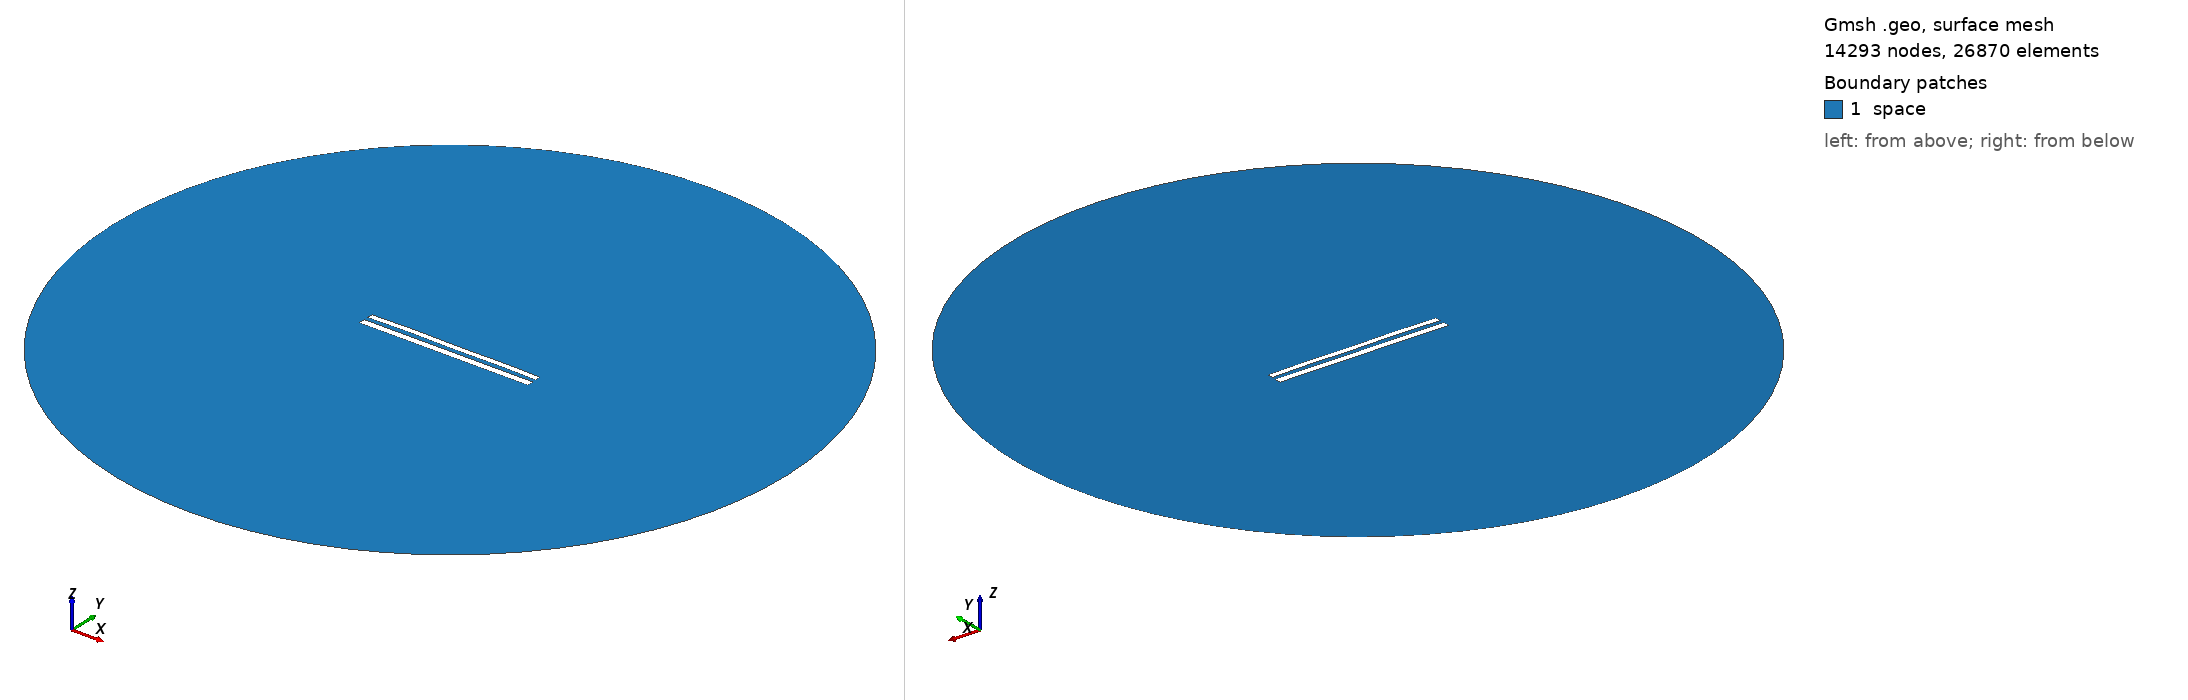

Gmsh geometry script, surface-meshed: 14293 nodes, 26870 surface elements. Boundary patches (legend numbers): 1 space. Left view from above one corner, right view from below the opposite corner. Legend entries are the model's physical surfaces. The drawing asked Gmsh for element sizes between 1% and 20% of the model's largest extent; the script's own settings can give other sizes.

=== 9245.geo (drawn) ===
//---------------------------------------
// Geometry kernel
//---------------------------------------

SetFactory("OpenCASCADE");



//---------------------------------------
// Parameters of the geometry
//---------------------------------------

// Overetch of the upper plate
overetch = 0.25;

// Distance between the plates
distance = 2.5;

// Discretization over the x axis (for the deformation)
nx = 50; 

// Length of the plate
L = 100 - overetch; 

// Number of modes
n = 4; 

// 1st mode coefficient
coeff(1) = 0.07499999999999998;
beta(1) = 0.596864 * 3.1415926535 / L;

// 2nd mode coefficient
coeff(2) = 0.15;
beta(2) = 1.49418 * 3.1415926535 / L;

// 3rd mode coefficient
coeff(3) = 0.07499999999999998;
beta(3) = 2.50025 * 3.1415926535 / L;

// 4th mode coefficient
coeff(4) = 0.15;
beta(4) = 3.49999 * 3.1415926535 / L;



//---------------------------------------
// Upper plate (deformed rectangle)
//---------------------------------------

// Coordiantes of the upper plate
xmin = -50;
xmax = 50 - overetch;

// Height of the upper plate
yheight = 4 - 2 * overetch;

// Indexes of the points
UpperID[] = {};
LowerID[] = {};
LeftID[] = {};
RightID[] = {};

// Point index
p = 1;

// Horizontal edges
For i In {1:nx}
    x = xmin + (i-1)*(xmax - xmin)/(nx-1);

    y_bottom = distance / 2 + overetch;
    For j In {1:n}
        C = (Cosh(beta(j)*L) + Cos(beta(j)*L)) / (Sinh(beta(j)*L) + Sin(beta(j)*L));
        y_bottom  = y_bottom + coeff(j) * (Cosh(beta(j)*(x+50)) - Cos(beta(j)*(x+50)) - C * (Sinh(beta(j)*(x+50)) - Sin(beta(j)*(x+50))));
    EndFor

    y_top = y_bottom + yheight;

    Point(p) = {x, y_top, 0, 1.0};
    UpperID[i] = p;
    p = p + 1;

    Point(p) = {x, y_bottom, 0, 1.0};
    LowerID[i] = p;
    p = p + 1;
EndFor

// Create point lists
UpperPts[] = {}; LowerPts[] = {};
For i In {1:nx}
  UpperPts[] += {UpperID[i]};
  LowerPts[] += {LowerID[i]};
EndFor

// Build splines
Spline(1) = {UpperPts[]};
Spline(2) = {LowerPts[]};
Line(3) = {LowerPts[nx-1], UpperPts[nx-1]};
Line(4) = {LowerPts[0], UpperPts[0]};

// Build the plane surface
Curve Loop(1) = {2, 3, -1, -4};
Plane Surface(1) = {1};



//---------------------------------------
// Lower plate (rectangle)
//---------------------------------------

// Vertices
Point(1001) = {-50, -1, 0, 1.0};
Point(1002) = { 50, -1, 0, 1.0};
Point(1003) = { 50,  -5, 0, 1.0};
Point(1004) = {-50,  -5, 0, 1.0};

// Edges
Line(5) = {1001, 1002};
Line(6) = {1002, 1003};
Line(7) = {1003, 1004};
Line(8) = {1004, 1001};

// Plane surface
Line Loop(2) = {5, 6, 7, 8};
Plane Surface(2) = {2}; 



//---------------------------------------
// Outer (fictious) boundary
//---------------------------------------

// Points
Point(1005) = {0, 0, 0};       // Center
Point(1006) = {200, 0, 0};     // Start point
Point(1007) = {0, 200, 0};     // 90 degrees
Point(1008) = {-200, 0, 0};    // 180 degrees
Point(1009) = {0, -200, 0};    // 270 degrees

// Circle arcs (each needs start, center, end)
Circle(9) = {1006, 1005, 1007};
Circle(10) = {1007, 1005, 1008};
Circle(11) = {1008, 1005, 1009};
Circle(12) = {1009, 1005, 1006};

// Plane surface for the entire domain
Curve Loop(3) = {9, 10, 11, 12};
Surface(3) = {3};

// Subtract the plates from the whole domain to obtain the actual domain where we want to solve the equations
BooleanDifference{ Surface{3}; Delete; }{ Surface{1}; Surface{2}; Delete; }




//---------------------------------------
// Transfinite Lines/Curves
//---------------------------------------

// Set the number of points on the boundaries
r = 7;

// Plates
Transfinite Curve {1, 2} = 50*r Using Progression 1;
Transfinite Curve {3, 4} = 2*r Using Progression 1;
Transfinite Line {5, 7} = 50*r Using Progression 1;
Transfinite Line {6, 8} = 2*r Using Progression 1;

// Outer boundary
Transfinite Line {9, 10, 11, 12} = 20 Using Progression 1;



//---------------------------------------
// Physical groups
//---------------------------------------                

// Physical curves (boundaries)
Physical Line("force_segment", 10) = {2};
Physical Line("upper_plate", 11) = {1, 3, 4};
Physical Line("lower_plate", 12) = {5, 6, 7, 8};
Physical Line("boundary", 20) = {9, 10, 11, 12};

// Physical Surfaces
Physical Surface("space", 30) = {3};



//---------------------------------------
// 6. Generate the Mesh
//---------------------------------------

// 2D mesh generation
Mesh 2;
